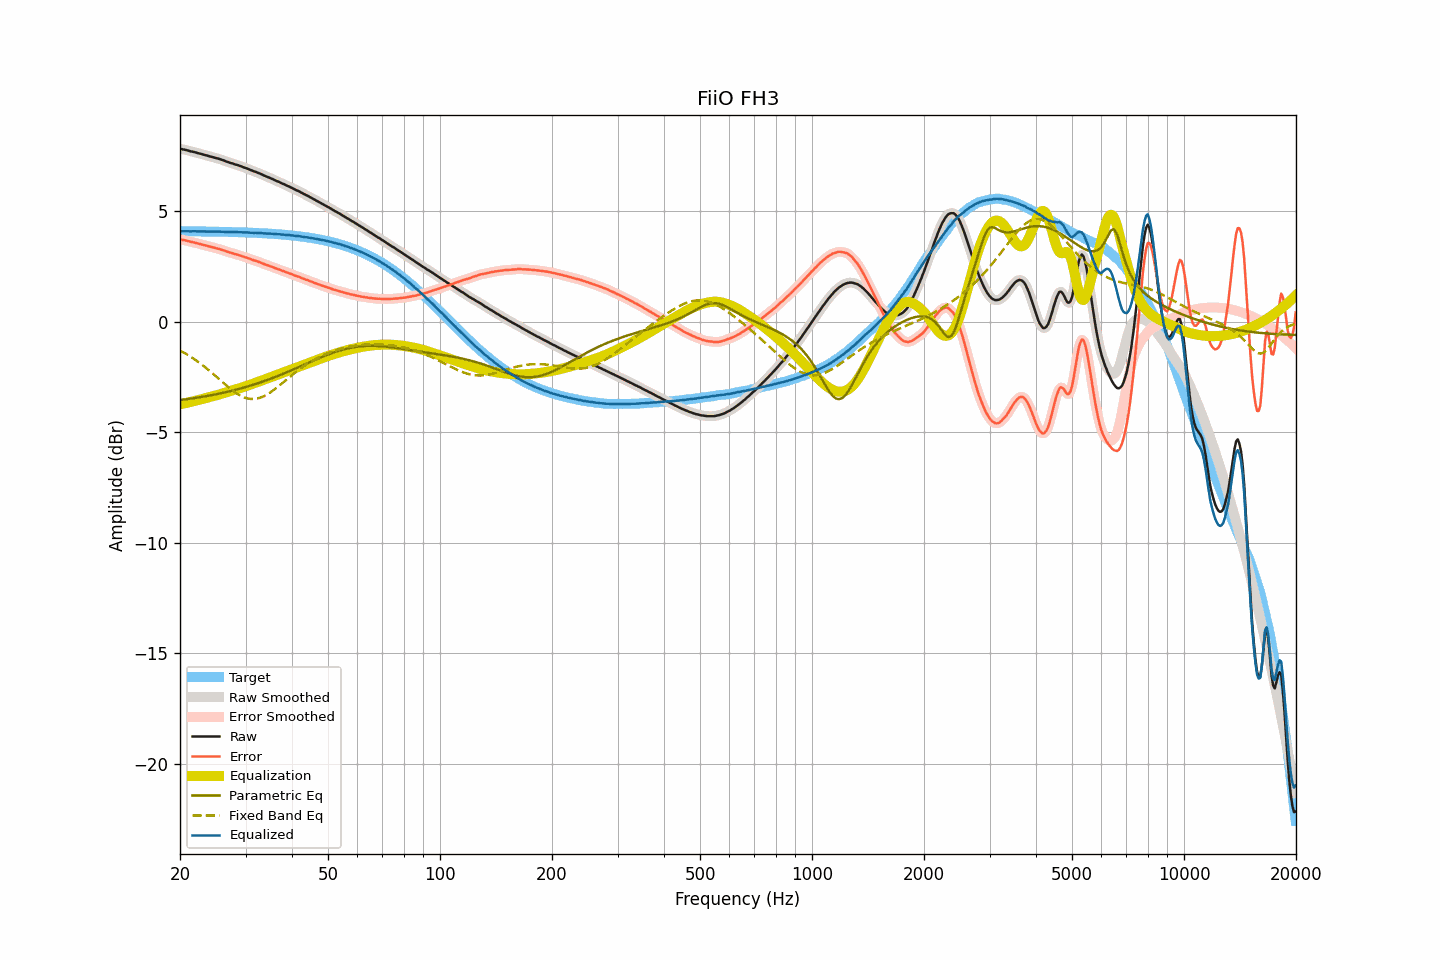

Data behind this chart, as committed beside it:
frequency, raw, smoothed, error, error_smoothed, equalization, parametric_eq, fixed_band_eq, equalized_raw, equalized_smoothed, target
20.00, 7.82, 7.82, 3.73, 3.73, -3.73, -3.54, -1.30, 4.09, 4.09, 4.10
20.20, 7.81, 7.81, 3.72, 3.72, -3.71, -3.53, -1.34, 4.10, 4.10, 4.10
20.40, 7.79, 7.80, 3.70, 3.70, -3.70, -3.52, -1.38, 4.09, 4.10, 4.09
20.61, 7.78, 7.78, 3.69, 3.69, -3.68, -3.51, -1.42, 4.10, 4.10, 4.09
20.81, 7.76, 7.76, 3.67, 3.67, -3.67, -3.50, -1.46, 4.10, 4.10, 4.09
21.02, 7.74, 7.74, 3.65, 3.65, -3.65, -3.49, -1.51, 4.09, 4.09, 4.09
21.23, 7.72, 7.72, 3.63, 3.63, -3.63, -3.48, -1.55, 4.09, 4.09, 4.09
21.44, 7.70, 7.71, 3.61, 3.61, -3.62, -3.47, -1.60, 4.09, 4.09, 4.09
21.66, 7.69, 7.69, 3.60, 3.60, -3.60, -3.46, -1.64, 4.09, 4.09, 4.09
21.87, 7.67, 7.67, 3.58, 3.58, -3.58, -3.45, -1.69, 4.09, 4.09, 4.09
22.09, 7.65, 7.65, 3.56, 3.56, -3.56, -3.44, -1.74, 4.09, 4.09, 4.09
22.31, 7.63, 7.63, 3.54, 3.54, -3.54, -3.43, -1.80, 4.09, 4.09, 4.09
22.54, 7.61, 7.61, 3.53, 3.53, -3.53, -3.42, -1.85, 4.09, 4.09, 4.09
22.76, 7.59, 7.59, 3.51, 3.51, -3.51, -3.40, -1.90, 4.09, 4.09, 4.09
22.99, 7.57, 7.57, 3.49, 3.49, -3.49, -3.39, -1.96, 4.08, 4.08, 4.09
23.22, 7.55, 7.55, 3.47, 3.47, -3.47, -3.38, -2.02, 4.08, 4.08, 4.08
23.45, 7.53, 7.53, 3.45, 3.45, -3.45, -3.37, -2.07, 4.08, 4.08, 4.08
23.69, 7.51, 7.51, 3.43, 3.43, -3.43, -3.35, -2.13, 4.08, 4.08, 4.08
23.92, 7.49, 7.49, 3.41, 3.41, -3.41, -3.34, -2.19, 4.08, 4.08, 4.08
24.16, 7.47, 7.47, 3.39, 3.39, -3.39, -3.33, -2.26, 4.08, 4.08, 4.08
24.40, 7.45, 7.45, 3.37, 3.37, -3.38, -3.31, -2.32, 4.08, 4.08, 4.08
24.65, 7.43, 7.43, 3.36, 3.36, -3.36, -3.30, -2.38, 4.08, 4.08, 4.08
24.89, 7.41, 7.41, 3.34, 3.34, -3.34, -3.28, -2.44, 4.07, 4.08, 4.08
25.14, 7.39, 7.39, 3.32, 3.32, -3.32, -3.27, -2.51, 4.07, 4.08, 4.07
25.39, 7.37, 7.37, 3.30, 3.30, -3.30, -3.25, -2.57, 4.08, 4.08, 4.07
25.65, 7.35, 7.35, 3.28, 3.28, -3.28, -3.24, -2.64, 4.08, 4.07, 4.07
25.91, 7.32, 7.33, 3.25, 3.26, -3.25, -3.22, -2.70, 4.07, 4.07, 4.07
26.16, 7.30, 7.30, 3.23, 3.23, -3.23, -3.21, -2.77, 4.07, 4.07, 4.07
26.43, 7.27, 7.27, 3.21, 3.21, -3.21, -3.19, -2.83, 4.07, 4.07, 4.07
26.69, 7.24, 7.25, 3.18, 3.18, -3.18, -3.17, -2.89, 4.06, 4.06, 4.07
26.96, 7.22, 7.22, 3.16, 3.16, -3.16, -3.16, -2.95, 4.06, 4.06, 4.06
27.23, 7.19, 7.20, 3.13, 3.13, -3.14, -3.14, -3.01, 4.06, 4.06, 4.06
27.50, 7.17, 7.17, 3.11, 3.11, -3.11, -3.12, -3.07, 4.06, 4.06, 4.06
27.77, 7.15, 7.15, 3.09, 3.09, -3.09, -3.10, -3.13, 4.06, 4.06, 4.06
28.05, 7.12, 7.13, 3.07, 3.07, -3.07, -3.09, -3.18, 4.05, 4.06, 4.06
28.33, 7.10, 7.10, 3.05, 3.05, -3.05, -3.07, -3.23, 4.05, 4.05, 4.05
28.62, 7.08, 7.08, 3.03, 3.03, -3.03, -3.05, -3.28, 4.06, 4.05, 4.05
28.90, 7.05, 7.06, 3.00, 3.01, -3.01, -3.03, -3.32, 4.05, 4.05, 4.05
29.19, 7.03, 7.03, 2.99, 2.98, -2.98, -3.01, -3.36, 4.05, 4.05, 4.05
29.48, 7.00, 7.00, 2.96, 2.96, -2.96, -2.99, -3.39, 4.04, 4.04, 4.04
29.78, 6.97, 6.98, 2.93, 2.94, -2.93, -2.97, -3.42, 4.04, 4.04, 4.04
30.08, 6.95, 6.95, 2.91, 2.91, -2.91, -2.95, -3.44, 4.04, 4.04, 4.04
30.38, 6.92, 6.92, 2.89, 2.89, -2.88, -2.93, -3.47, 4.04, 4.04, 4.04
30.68, 6.89, 6.89, 2.86, 2.86, -2.86, -2.90, -3.48, 4.03, 4.04, 4.03
30.99, 6.86, 6.86, 2.83, 2.83, -2.83, -2.88, -3.49, 4.03, 4.03, 4.03
31.30, 6.83, 6.83, 2.81, 2.81, -2.81, -2.86, -3.49, 4.02, 4.02, 4.03
31.61, 6.80, 6.81, 2.78, 2.78, -2.78, -2.84, -3.49, 4.02, 4.02, 4.03
31.93, 6.78, 6.78, 2.76, 2.76, -2.76, -2.81, -3.48, 4.03, 4.02, 4.02
32.24, 6.75, 6.75, 2.73, 2.73, -2.73, -2.79, -3.47, 4.02, 4.02, 4.02
32.57, 6.72, 6.72, 2.71, 2.71, -2.71, -2.77, -3.45, 4.02, 4.02, 4.01
32.89, 6.69, 6.69, 2.68, 2.68, -2.68, -2.74, -3.43, 4.01, 4.01, 4.01
33.22, 6.66, 6.66, 2.66, 2.65, -2.65, -2.72, -3.40, 4.01, 4.01, 4.01
33.55, 6.62, 6.63, 2.62, 2.62, -2.62, -2.69, -3.37, 4.00, 4.00, 4.00
33.89, 6.59, 6.59, 2.59, 2.59, -2.60, -2.66, -3.33, 4.00, 4.00, 4.00
34.23, 6.56, 6.56, 2.57, 2.57, -2.57, -2.64, -3.29, 3.99, 3.99, 4.00
34.57, 6.53, 6.53, 2.54, 2.54, -2.54, -2.61, -3.25, 3.99, 3.99, 3.99
34.92, 6.50, 6.50, 2.52, 2.52, -2.52, -2.59, -3.20, 3.99, 3.99, 3.99
35.27, 6.47, 6.47, 2.49, 2.49, -2.49, -2.56, -3.15, 3.98, 3.98, 3.98
35.62, 6.44, 6.44, 2.47, 2.46, -2.46, -2.53, -3.10, 3.98, 3.98, 3.98
35.97, 6.40, 6.41, 2.43, 2.43, -2.44, -2.50, -3.04, 3.97, 3.97, 3.97
... 635 more rows
